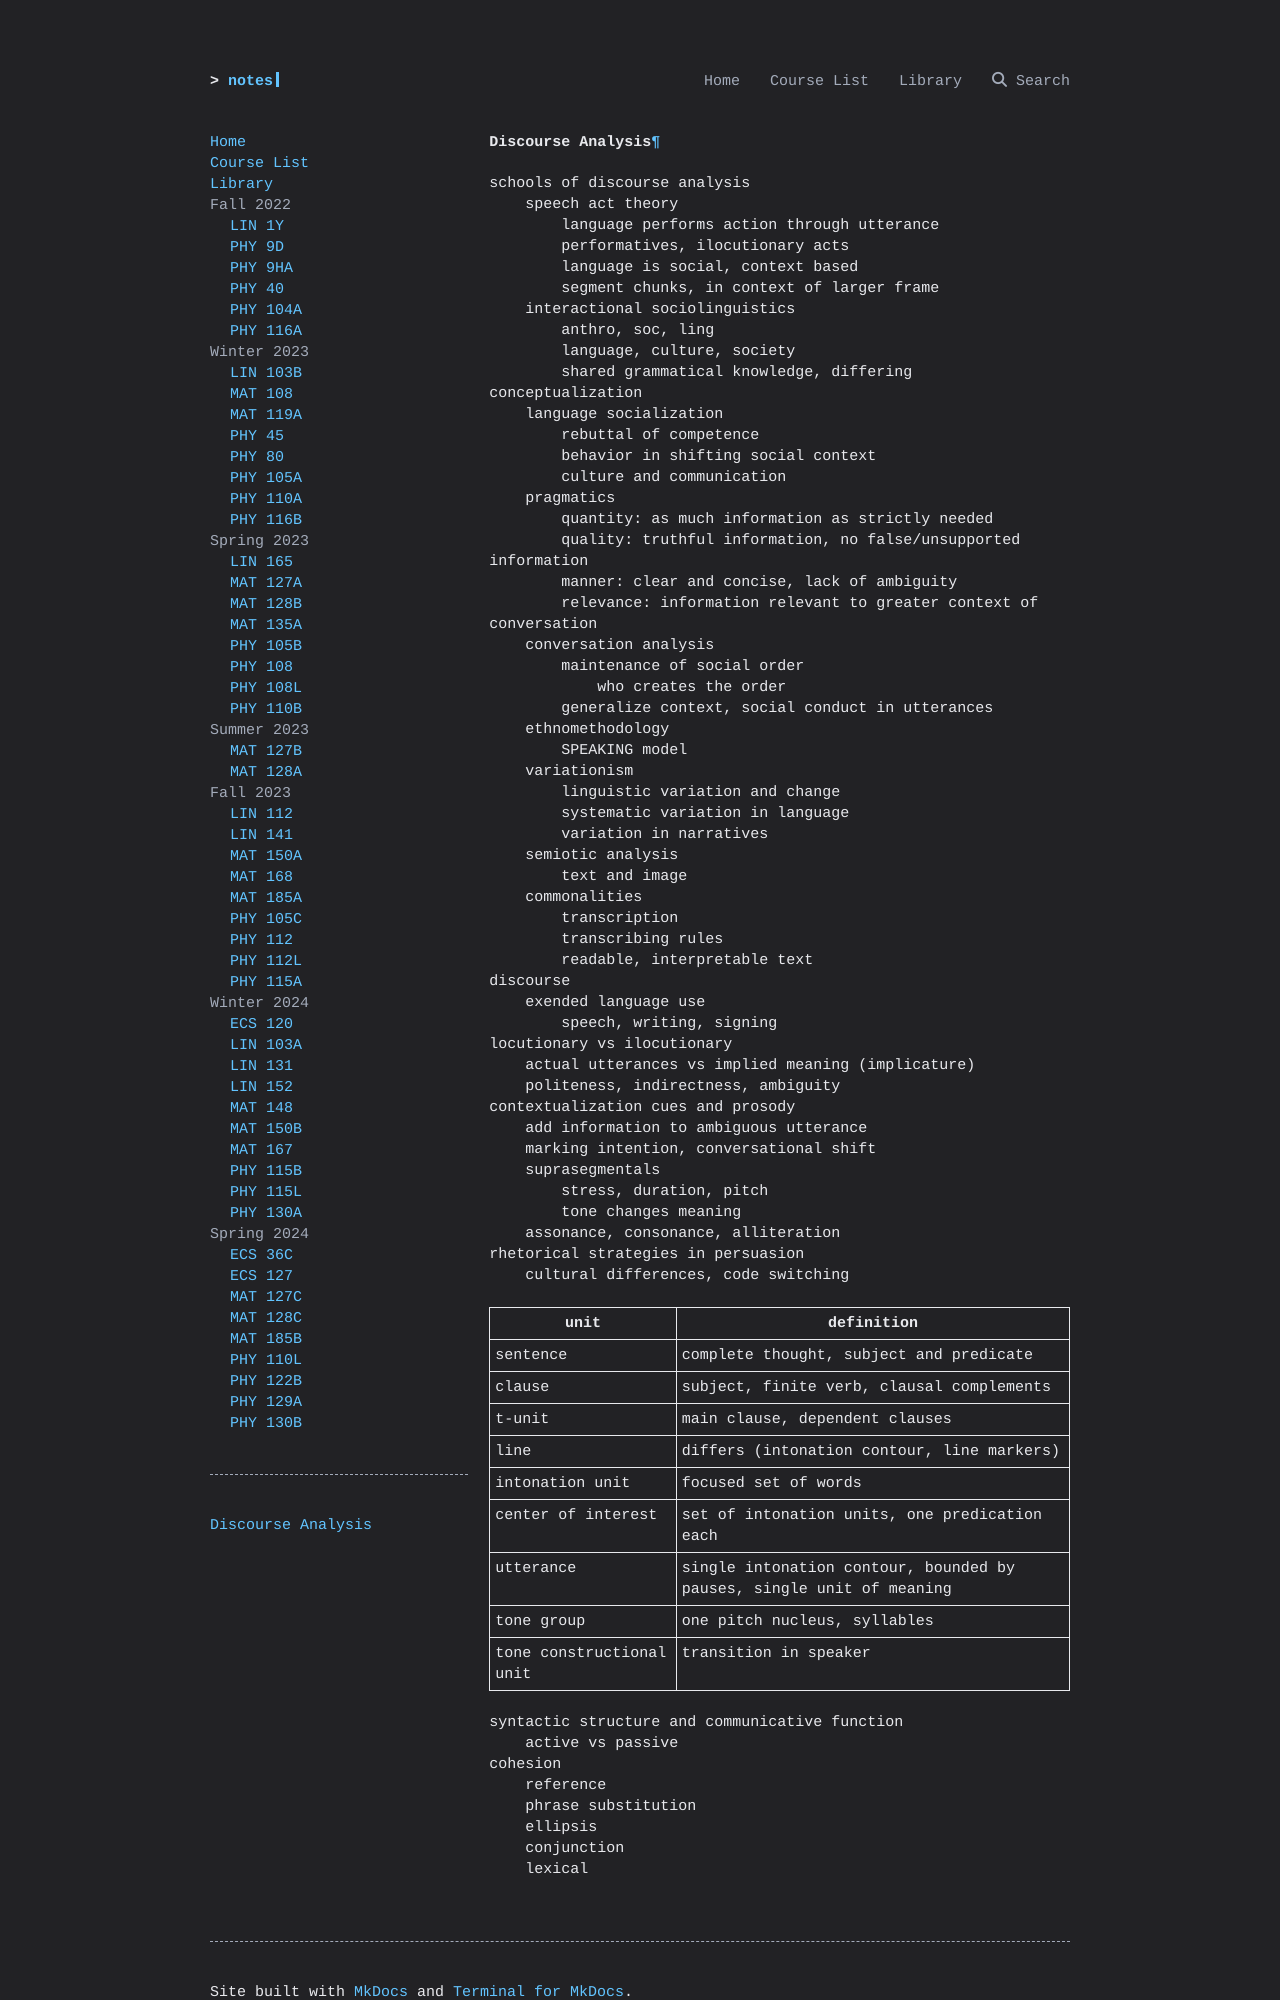

repository: ravidosa/notes · page: notes/discourse-analysis/index.html · generator: mkdocs

# Discourse Analysis
schools of discourse analysis
	speech act theory
		language performs action through utterance
		performatives, ilocutionary acts
		language is social, context based
		segment chunks, in context of larger frame
	interactional sociolinguistics
		anthro, soc, ling
		language, culture, society
		shared grammatical knowledge, differing conceptualization
	language socialization
		rebuttal of competence
		behavior in shifting social context
		culture and communication
	pragmatics
		quantity: as much information as strictly needed
		quality: truthful information, no false/unsupported information
		manner: clear and concise, lack of ambiguity
		relevance: information relevant to greater context of conversation
	conversation analysis
		maintenance of social order
			who creates the order
		generalize context, social conduct in utterances
	ethnomethodology
		SPEAKING model
	variationism
		linguistic variation and change
		systematic variation in language
		variation in narratives
	semiotic analysis
		text and image
	commonalities
		transcription
		transcribing rules
		readable, interpretable text
discourse
	exended language use
		speech, writing, signing
locutionary vs ilocutionary
	actual utterances vs implied meaning (implicature)
	politeness, indirectness, ambiguity
contextualization cues and prosody
	add information to ambiguous utterance
	marking intention, conversational shift
	suprasegmentals
		stress, duration, pitch
		tone changes meaning
	assonance, consonance, alliteration
rhetorical strategies in persuasion
	cultural differences, code switching

| **unit**               | **definition**                                                           |
| ------------------ | --------------------------- |
| sentence           | complete thought, subject and predicate                              |
| clause             | subject, finite verb, clausal complements                            |
| t-unit             | main clause, dependent clauses                                       |
| line               | differs (intonation contour, line markers)                           |
| intonation unit    | focused set of words                                                 |
| center of interest | set of intonation units, one predication each                        |
| utterance          | single intonation contour, bounded by pauses, single unit of meaning |
| tone group         | one pitch nucleus, syllables                                         |
| tone constructional unit                   | transition in speaker     |
